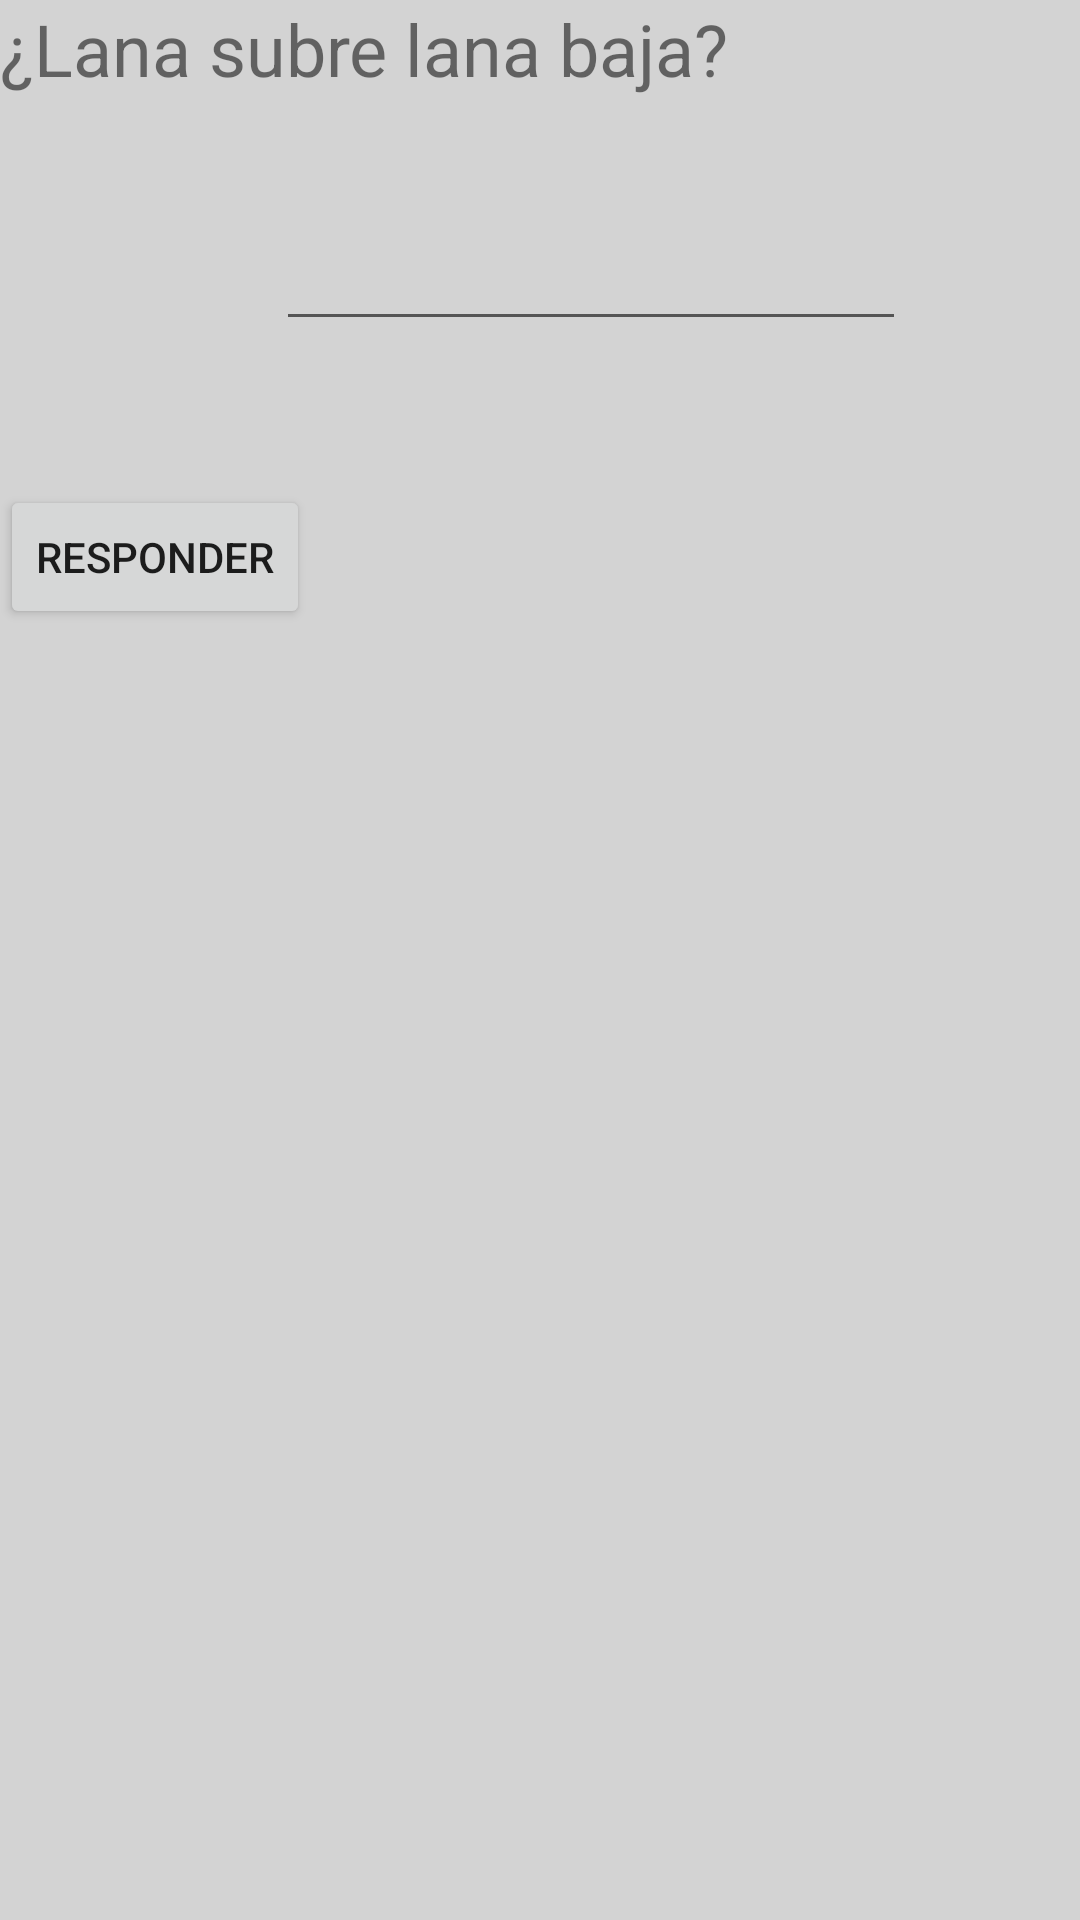

This screen was rendered from an Android layout file. Write that file and the resources it references.
<!-- AndroidManifest.xml: application theme AppTheme -->
<!-- res/layout/activity_alarm.xml -->
<?xml version="1.0" encoding="utf-8"?>
<android.support.constraint.ConstraintLayout xmlns:android="http://schemas.android.com/apk/res/android"
    xmlns:app="http://schemas.android.com/apk/res-auto"
    xmlns:tools="http://schemas.android.com/tools"
    android:layout_width="match_parent"
    android:layout_height="match_parent">

    <TextView
        android:id="@+id/textView"
        android:layout_width="wrap_content"
        android:layout_height="wrap_content"
        android:layout_marginBottom="100dp"
        android:layout_marginStart="16dp"
        android:layout_marginTop="32dp"
        android:text="Para detener la alarma por favor responda la siguiente pregunta"
        android:textSize="18sp"
        app:layout_constraintBottom_toTopOf="@+id/textView2"
        app:layout_constraintEnd_toEndOf="parent"
        app:layout_constraintStart_toStartOf="parent"
        app:layout_constraintTop_toTopOf="parent" />

    <TextView
        android:id="@+id/textView2"
        android:layout_width="wrap_content"
        android:layout_height="wrap_content"
        android:text="¿Lana subre lana baja?"
        android:textSize="24sp"
        tools:layout_editor_absoluteX="73dp"
        tools:layout_editor_absoluteY="183dp" />

    <EditText
        android:id="@+id/response"
        android:layout_width="wrap_content"
        android:layout_height="wrap_content"
        android:layout_marginStart="92dp"
        android:layout_marginTop="40dp"
        android:ems="10"
        android:inputType="textPersonName"
        android:text=""
        app:layout_constraintStart_toStartOf="parent"
        app:layout_constraintTop_toBottomOf="@+id/textView2" />

    <Button
        android:id="@+id/reponseButton"
        android:layout_width="wrap_content"
        android:layout_height="wrap_content"
        android:layout_marginTop="48dp"
        android:text="Responder"
        app:layout_constraintTop_toBottomOf="@+id/response"
        tools:layout_editor_absoluteX="149dp"
        android:onClick="response"/>

</android.support.constraint.ConstraintLayout>
<!-- resources referenced by this layout -->
<resources>
  <style name="AppTheme" parent="Theme.AppCompat.Light.DarkActionBar">
          
          <item name="colorPrimary">@color/colorPrimary</item>
          <item name="colorPrimaryDark">@color/colorPrimaryDark</item>
          <item name="colorAccent">@color/colorAccent</item>
          <item name="android:windowBackground">@color/gray</item>
      </style>
  <color name="colorPrimary">#3F51B5</color>
  <color name="colorPrimaryDark">#303F9F</color>
  <color name="colorAccent">#FF4081</color>
  <color name="gray">#D3D3D3</color>
</resources>
